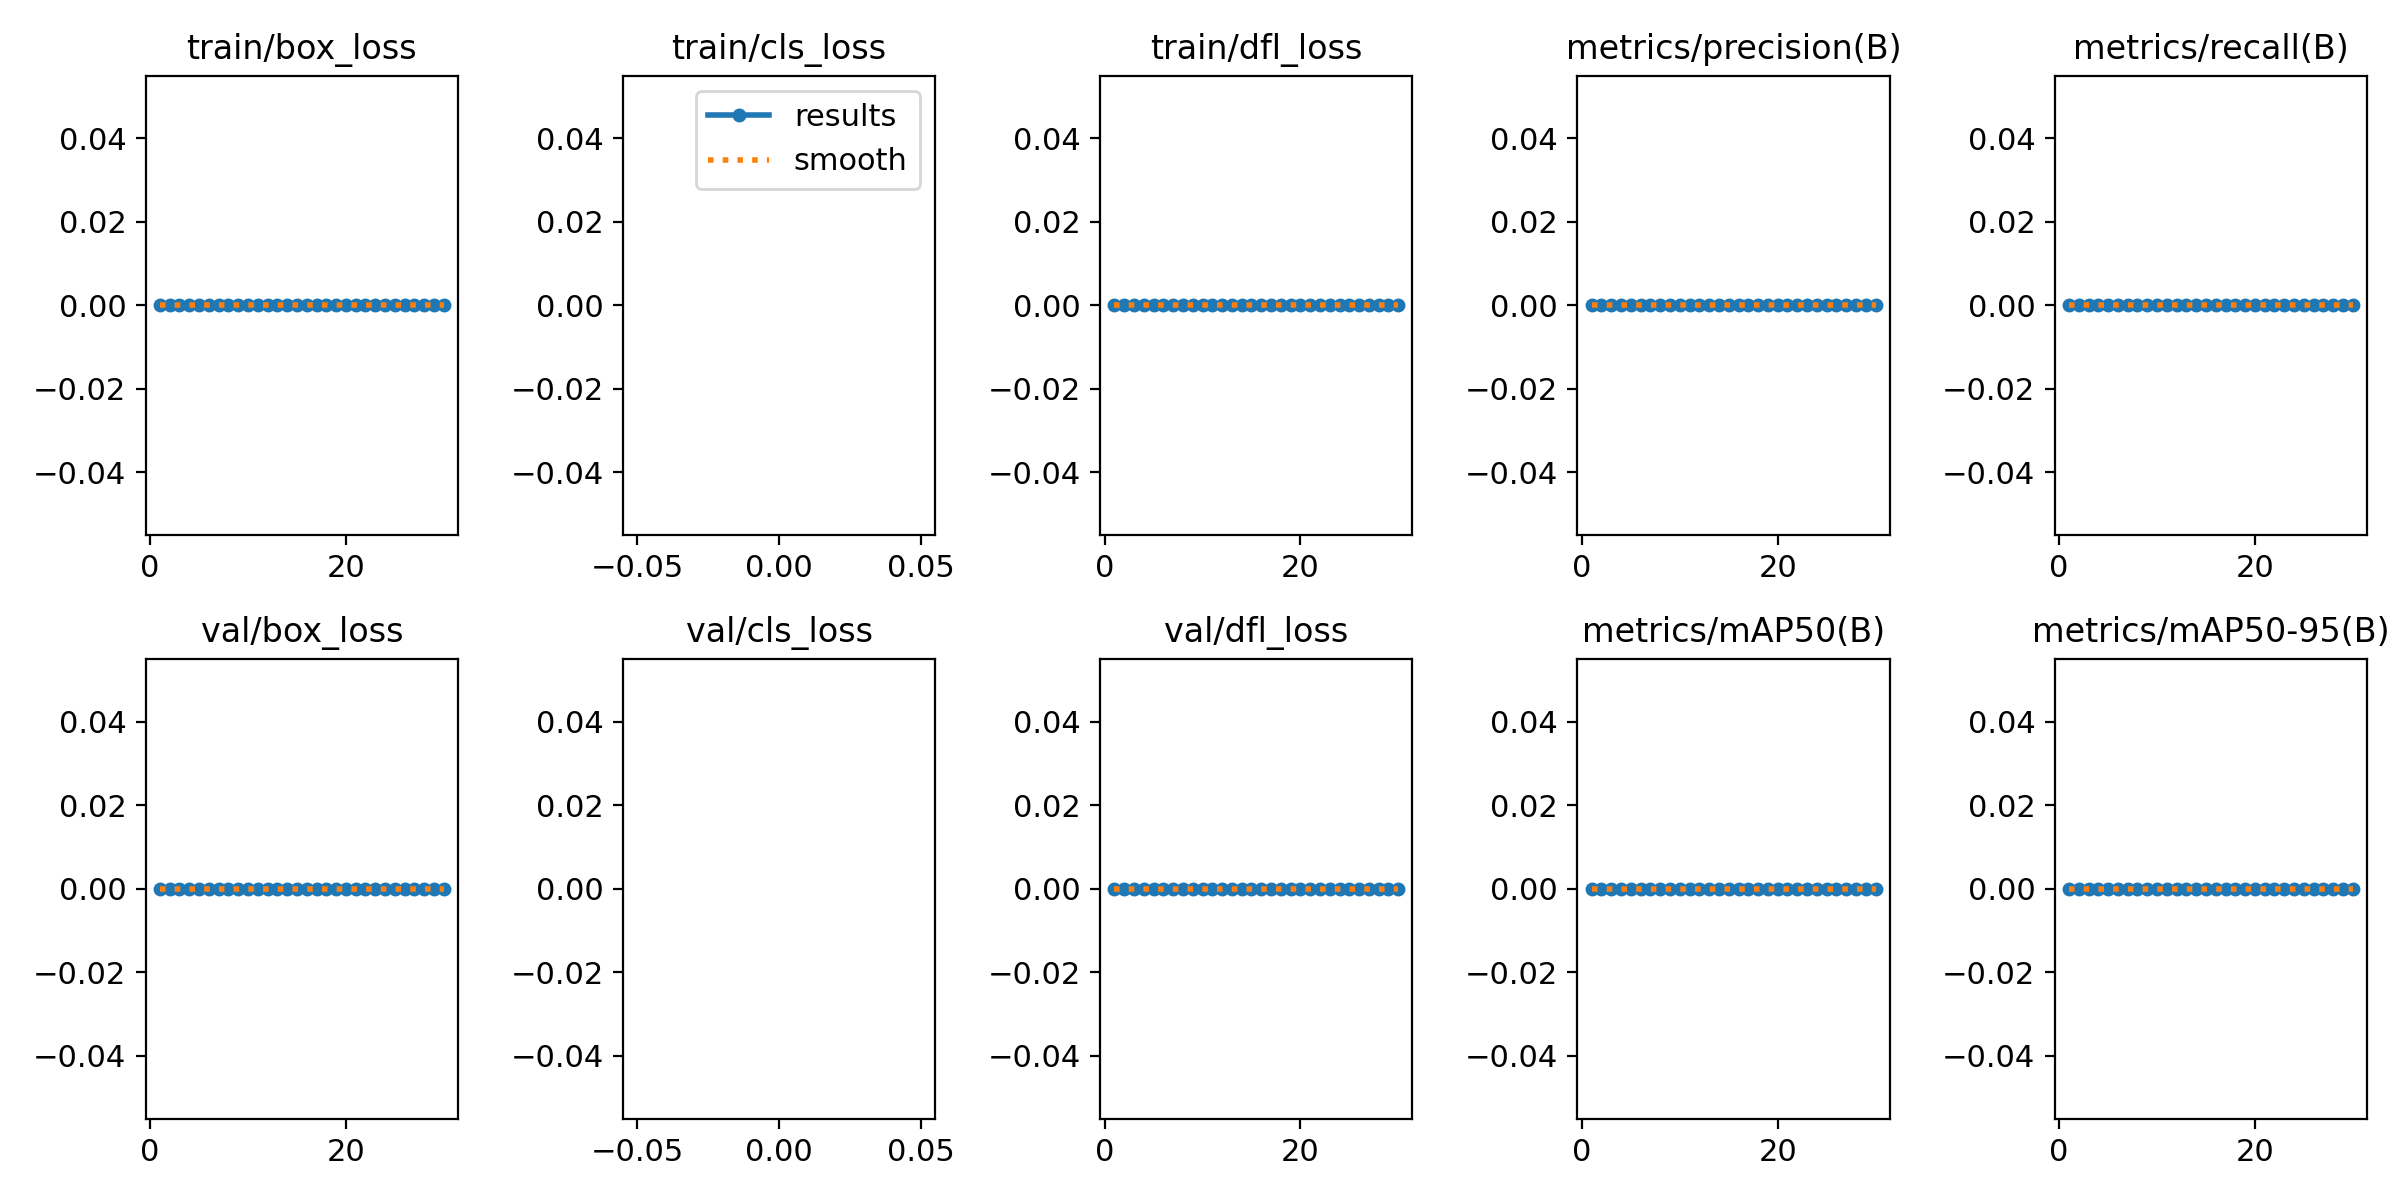

The table this chart was drawn from, first rows:
epoch, train/box_loss, train/cls_loss, train/dfl_loss, metrics/precision(B), metrics/recall(B), metrics/mAP50(B), metrics/mAP50-95(B), val/box_loss, val/cls_loss, val/dfl_loss, lr/pg0, lr/pg1, lr/pg2
1, 0, nan, 0, 0, 0, 0, 0, 0, nan, 0, 0.00052, 0.00052, 0.00052
2, 0, nan, 0, 0, 0, 0, 0, 0, nan, 0, 0.001025, 0.001025, 0.001025
3, 0, nan, 0, 0, 0, 0, 0, 0, nan, 0, 0.001494, 0.001494, 0.001494
4, 0, nan, 0, 0, 0, 0, 0, 0, nan, 0, 0.001802, 0.001802, 0.001802
5, 0, nan, 0, 0, 0, 0, 0, 0, nan, 0, 0.001802, 0.001802, 0.001802
6, 0, nan, 0, 0, 0, 0, 0, 0, nan, 0, 0.001736, 0.001736, 0.001736
7, 0, nan, 0, 0, 0, 0, 0, 0, nan, 0, 0.00167, 0.00167, 0.00167
8, 0, nan, 0, 0, 0, 0, 0, 0, nan, 0, 0.001604, 0.001604, 0.001604
9, 0, nan, 0, 0, 0, 0, 0, 0, nan, 0, 0.001538, 0.001538, 0.001538
10, 0, nan, 0, 0, 0, 0, 0, 0, nan, 0, 0.001472, 0.001472, 0.001472
11, 0, nan, 0, 0, 0, 0, 0, 0, nan, 0, 0.001406, 0.001406, 0.001406
12, 0, nan, 0, 0, 0, 0, 0, 0, nan, 0, 0.00134, 0.00134, 0.00134
13, 0, nan, 0, 0, 0, 0, 0, 0, nan, 0, 0.001274, 0.001274, 0.001274
14, 0, nan, 0, 0, 0, 0, 0, 0, nan, 0, 0.001208, 0.001208, 0.001208
15, 0, nan, 0, 0, 0, 0, 0, 0, nan, 0, 0.001142, 0.001142, 0.001142
16, 0, nan, 0, 0, 0, 0, 0, 0, nan, 0, 0.001076, 0.001076, 0.001076
17, 0, nan, 0, 0, 0, 0, 0, 0, nan, 0, 0.00101, 0.00101, 0.00101
18, 0, nan, 0, 0, 0, 0, 0, 0, nan, 0, 0.000944, 0.000944, 0.000944
19, 0, nan, 0, 0, 0, 0, 0, 0, nan, 0, 0.000878, 0.000878, 0.000878
20, 0, nan, 0, 0, 0, 0, 0, 0, nan, 0, 0.000812, 0.000812, 0.000812
21, 0, nan, 0, 0, 0, 0, 0, 0, nan, 0, 0.000746, 0.000746, 0.000746
22, 0, nan, 0, 0, 0, 0, 0, 0, nan, 0, 0.00068, 0.00068, 0.00068
23, 0, nan, 0, 0, 0, 0, 0, 0, nan, 0, 0.000614, 0.000614, 0.000614
24, 0, nan, 0, 0, 0, 0, 0, 0, nan, 0, 0.000548, 0.000548, 0.000548
25, 0, nan, 0, 0, 0, 0, 0, 0, nan, 0, 0.000482, 0.000482, 0.000482
26, 0, nan, 0, 0, 0, 0, 0, 0, nan, 0, 0.000416, 0.000416, 0.000416
27, 0, nan, 0, 0, 0, 0, 0, 0, nan, 0, 0.00035, 0.00035, 0.00035
28, 0, nan, 0, 0, 0, 0, 0, 0, nan, 0, 0.000284, 0.000284, 0.000284
29, 0, nan, 0, 0, 0, 0, 0, 0, nan, 0, 0.000218, 0.000218, 0.000218
30, 0, nan, 0, 0, 0, 0, 0, 0, nan, 0, 0.000152, 0.000152, 0.000152
